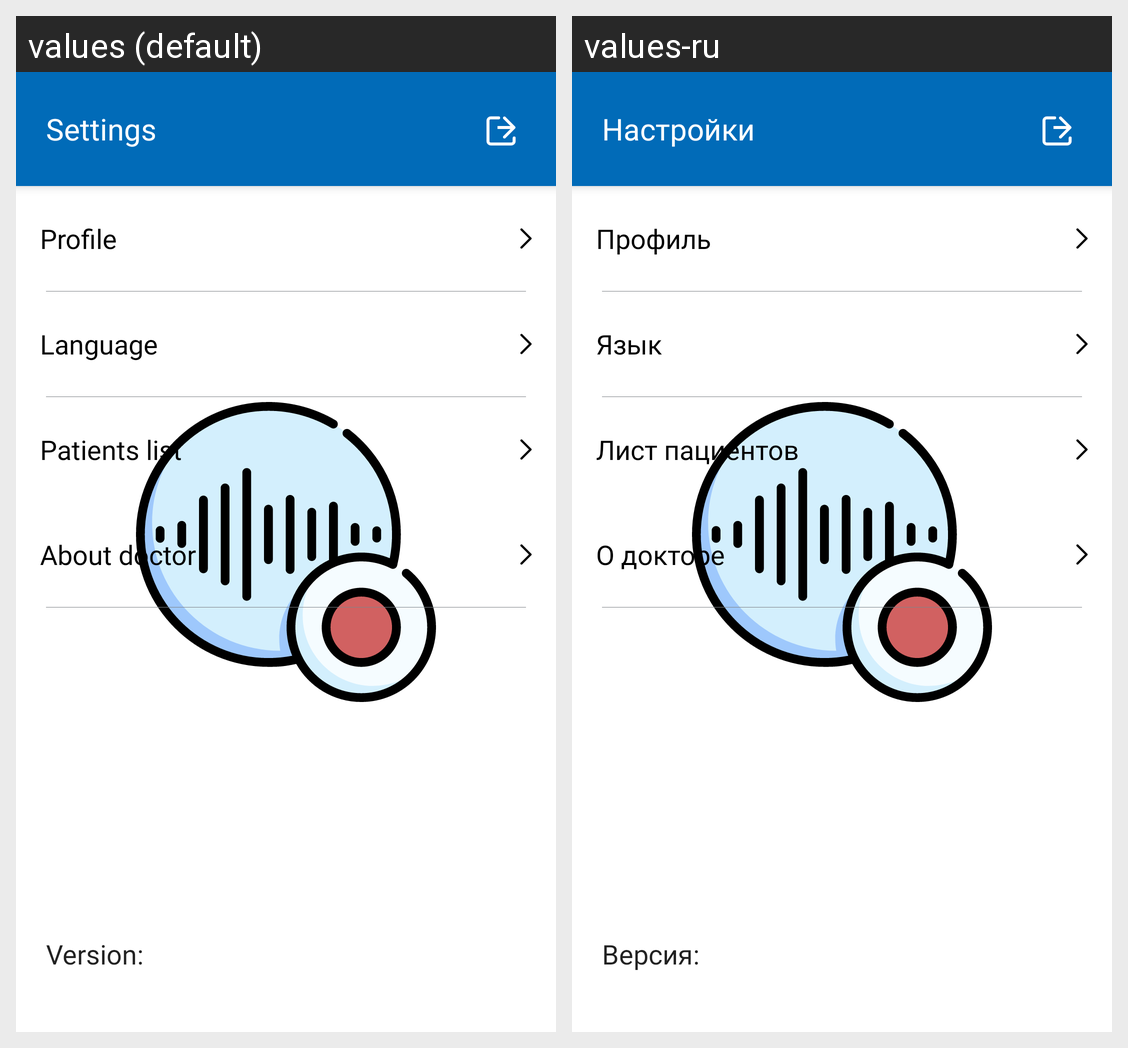

Here is an Android app screen in its default locale and in the app's own translations. Write out the translated-string differences for the strings that appear on this screen.
Android screen res/layout/fragment_settings.xml rendered under 2 locales, left to right: values (default), values-ru. Device: Nexus 5 (rendered at 1080×1920; each locale shown at half size, 540×960, under a caption strip naming it); theme Base.AppTheme.
Strings drawn on this screen, with the default value and each locale's value (text and hints the layout hard-codes, and strings that could not be matched under every locale, appear in the picture but are not listed):

settings_toolbar
  values: Settings
  values-ru: Настройки

settings_profile
  values: Profile
  values-ru: Профиль

settings_language
  values: Language
  values-ru: Язык

settings_patients_list
  values: Patients list
  values-ru: Лист пациентов

settings_about_doctor
  values: About doctor
  values-ru: О докторе

settings_version
  values: Version:
  values-ru: Версия:
